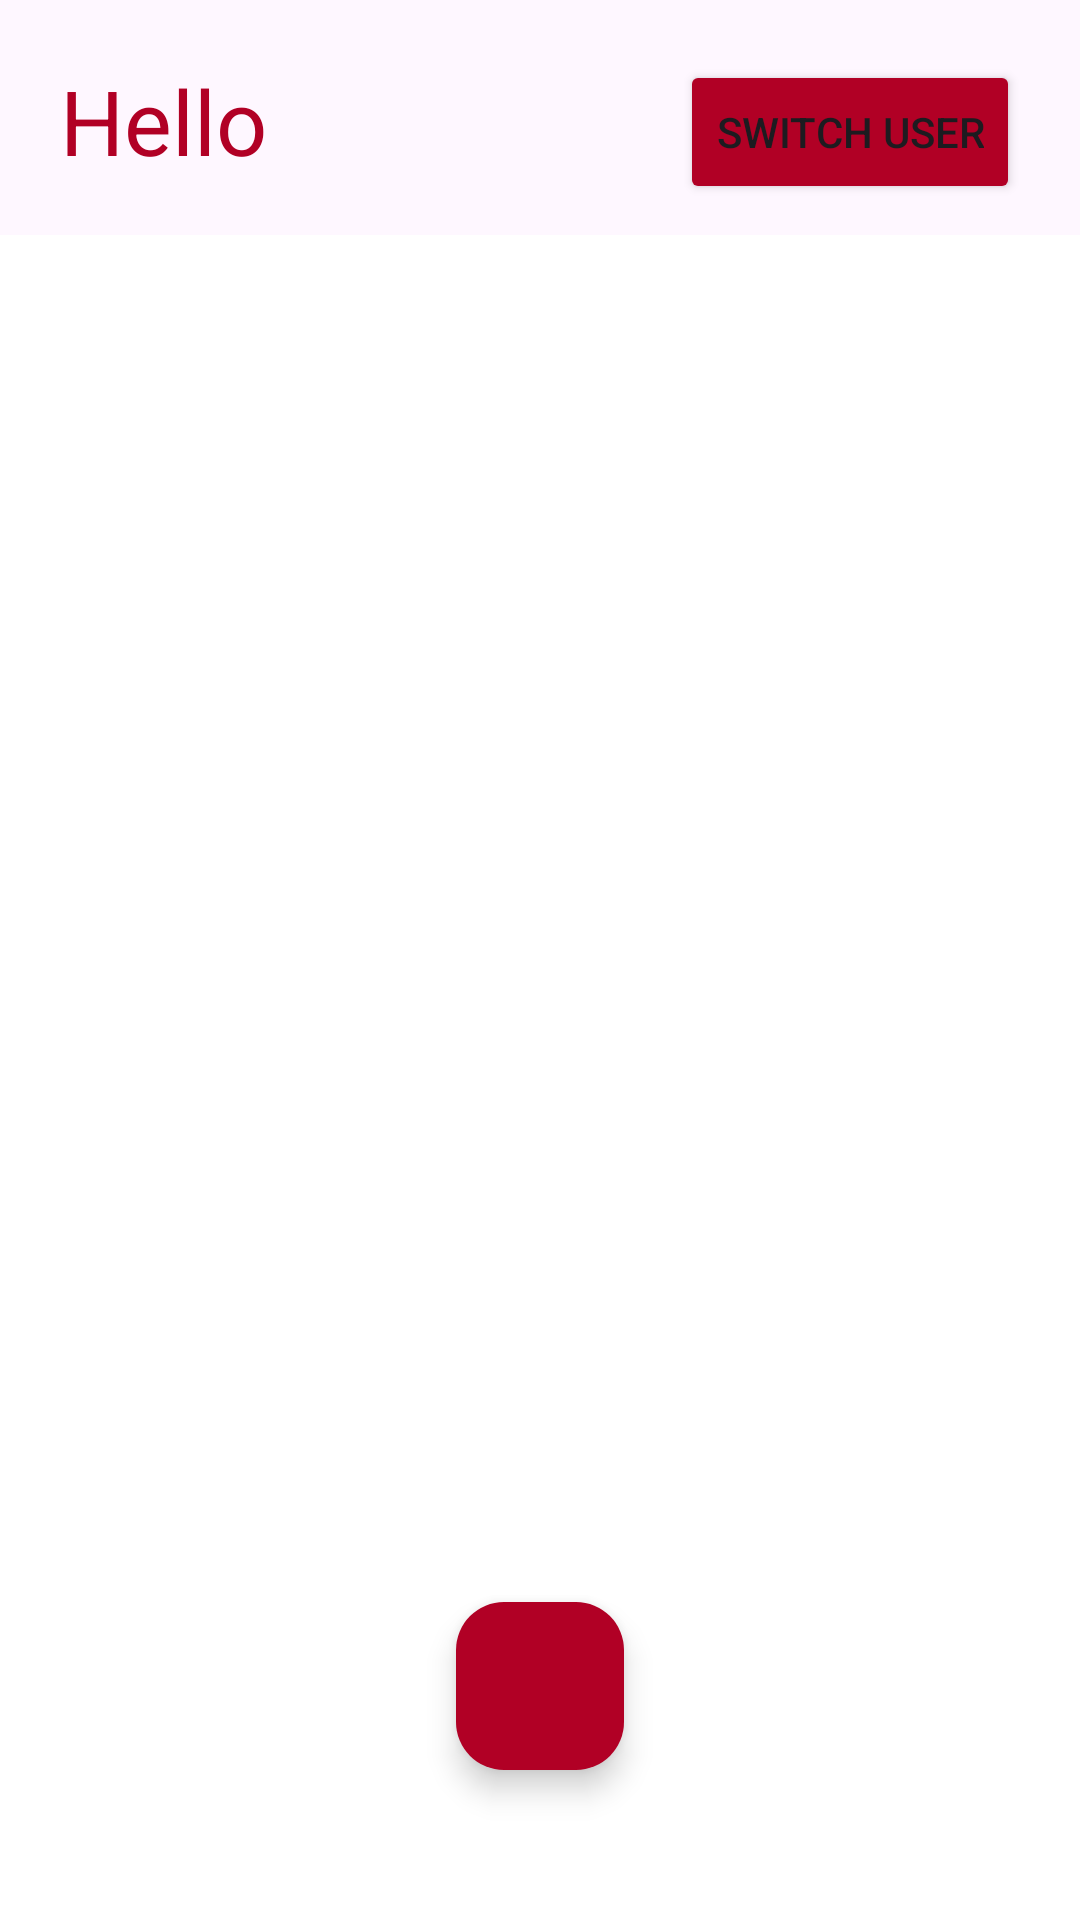

Produce the Android XML layout that renders to this screen, including the resource entries it uses.
<!-- AndroidManifest.xml: application theme Theme.TaskKTTelematic -->
<!-- res/layout/activity_main.xml -->
<?xml version="1.0" encoding="utf-8"?>
<androidx.constraintlayout.widget.ConstraintLayout xmlns:android="http://schemas.android.com/apk/res/android"
    xmlns:app="http://schemas.android.com/apk/res-auto"
    xmlns:tools="http://schemas.android.com/tools"
    android:layout_width="match_parent"
    android:layout_height="match_parent"
    tools:context=".MainActivity">

    <TextView
        android:id="@+id/full_name_text"
        android:layout_width="wrap_content"
        android:layout_height="wrap_content"
        android:text="Hello"
        android:textColor="@color/Red"
        android:textSize="30sp"
        android:layout_marginStart="20dp"
        android:layout_marginTop="20dp"
        app:layout_constraintStart_toStartOf="parent"
        app:layout_constraintTop_toTopOf="parent" />












    <com.google.android.material.floatingactionbutton.FloatingActionButton
        android:id="@+id/del_btn"
        android:layout_width="wrap_content"
        android:layout_height="wrap_content"
        android:src="@drawable/delete"
        android:backgroundTint="@color/Red"
        android:layout_marginBottom="50dp"
        app:layout_constraintBottom_toBottomOf="parent"
        app:layout_constraintEnd_toEndOf="parent"
        app:layout_constraintStart_toStartOf="parent"
        android:importantForAccessibility="no" />

    <Button
        android:id="@+id/switch_user_btn"
        android:layout_width="wrap_content"
        android:layout_height="wrap_content"
        android:backgroundTint="@color/Red"
        android:text="Switch User"
        android:layout_marginEnd="20dp"
        android:layout_marginTop="20dp"
        app:layout_constraintEnd_toEndOf="parent"
        app:layout_constraintTop_toTopOf="parent" />

    <LinearLayout
        android:id="@+id/linearLayout"
        android:layout_width="match_parent"
        android:layout_height="0dp"
        android:layout_marginTop="10dp"
        android:orientation="vertical"
        app:layout_constraintBottom_toBottomOf="parent"
        app:layout_constraintEnd_toEndOf="parent"
        app:layout_constraintStart_toStartOf="parent"
        app:layout_constraintTop_toBottomOf="@+id/full_name_text">

        <androidx.recyclerview.widget.RecyclerView
            android:id="@+id/recyclerView"
            android:layout_width="match_parent"
            android:layout_height="match_parent"
            android:layout_marginTop="8dp"
            android:background="@color/white"
            android:scrollbars="vertical"
            tools:listitem="@layout/item_location" />


    </LinearLayout>






















</androidx.constraintlayout.widget.ConstraintLayout>
<!-- res/layout/item_location.xml (included above) -->
<?xml version="1.0" encoding="utf-8"?>
<LinearLayout xmlns:android="http://schemas.android.com/apk/res/android"
    android:layout_width="match_parent"
    android:layout_height="wrap_content"
    android:orientation="vertical"
    android:background="@drawable/switch_user_frame"
    android:layout_margin="5dp"
    android:padding="8dp">

    <TextView
        android:id="@+id/latitudeTextView"
        android:layout_width="wrap_content"
        android:layout_height="wrap_content"
        android:text="Latitude: 0.0"
        android:textSize="16sp" />

    <TextView
        android:id="@+id/longitudeTextView"
        android:layout_width="wrap_content"
        android:layout_height="wrap_content"
        android:text="Longitude: 0.0"
        android:textSize="16sp" />

    <TextView
        android:id="@+id/timestampTextView"
        android:layout_width="wrap_content"
        android:layout_height="wrap_content"
        android:text="Timestamp: 0"
        android:textSize="16sp" />

</LinearLayout>
<!-- resources referenced by this layout -->
<resources>
  <color name="Red">#B10025</color>
  <color name="white">#FFFFFFFF</color>
  <!-- drawable switch_user_frame (drawable) -->
  <?xml version="1.0" encoding="utf-8"?>
  <shape xmlns:android="http://schemas.android.com/apk/res/android">
      <solid android:color="@android:color/white" />
      <corners android:radius="20dp" />
      <stroke android:width="3dp" android:color="@color/Red" />
      <gradient android:angle="180" android:startColor="#976570" android:endColor="#976570"/>
  </shape>
  <style name="Theme.TaskKTTelematic" parent="Base.Theme.TaskKTTelematic" />
  <style name="Base.Theme.TaskKTTelematic" parent="Theme.Material3.DayNight.NoActionBar">
          
          
      </style>
</resources>
